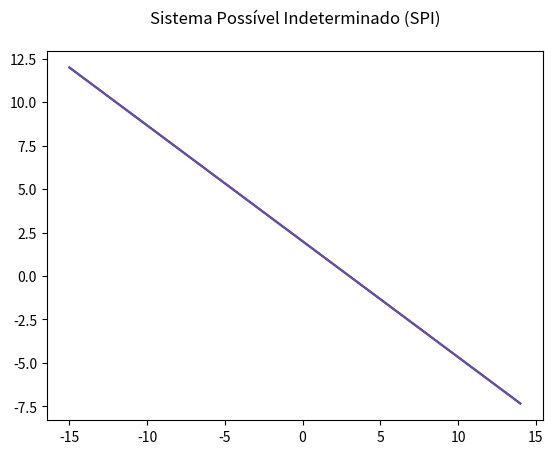

This chart was generated by the following Python code:


#soaslendassnaoseioqescrever



#pessoassuperfodasnessa sala
import numpy as np 
import matplotlib.pyplot as plt
import matplotlib.patches as ptc

# X1, Y1, X2, Y2
l1= [ -12, 10, -6, 6]
# X1, Y1, X2, Y2
l2 = [  6,  -2,  9,  -4 ]

x1, y1, x2, y2 = l1
a1 = (y2 - y1) / (x2 - x1)
kirito_kun = (x2 * y1 - x1 * y2) / (x2 - x1)
plt.plot(x1, y1)
plt.plot(x2, y2)
x1, y1, x2, y2 = l2
a2 = (y2 - y1) / (x2 - x1)
asuna_chan = (x2 * y1 - x1 * y2) / (x2 - x1)
plt.plot(x1, y1)
plt.plot(x2, y2)





#ok







print("Result:")
print(f'| y = {a1} * x + {kirito_kun}')
print(f'| y = {a2} * x + {asuna_chan}')

















if kirito_kun != 0 and asuna_chan != 0:
    if a1 / kirito_kun == a2 / asuna_chan:
            t = 'SPI'
    else:
        if a1 == a2 and kirito_kun != asuna_chan:
            t = 'SI'
        else:
            t = 'SPD'
    if a1 == a2 and kirito_kun == asuna_chan:
        t = 'SPI'
    else:
        if a1 != a2:
            t = 'SPD'
        else:
            t = 'SI'
if t == 'SI':
    t2 = ('Sistema Impossível (SI)')
    print("| "+ t2)
    print('| S = ø')
elif t == 'SPI':
    t2 = ('Sistema Possível Indeterminado (SPI)')
    print("| "+ t2)
    print(f'| S = [ x ; y = {a1}*x + {kirito_kun} ]')
else:
    j = np.array([[a1, -1], [a2, -1]])
    k = np.array([-kirito_kun, -asuna_chan])
    resultado = list(np.linalg.solve(j, k))
    t2 = ('Sistema Possível Definido (SPD)')
    print("| "+ t2)
    print(f'| S = {resultado}')
    plt.plot(resultado[0], resultado[1], 'ro')

















    
x = np.arange(-15, 15, 1)  
soda1 = a1 * x + kirito_kun 
soda2 = a2 * x + asuna_chan 
plt.title(t2+"\n")   
plt.plot(x, soda1, color='#A900A3')
plt.plot(x, soda2, color='#5A55A2')
plt.show()
